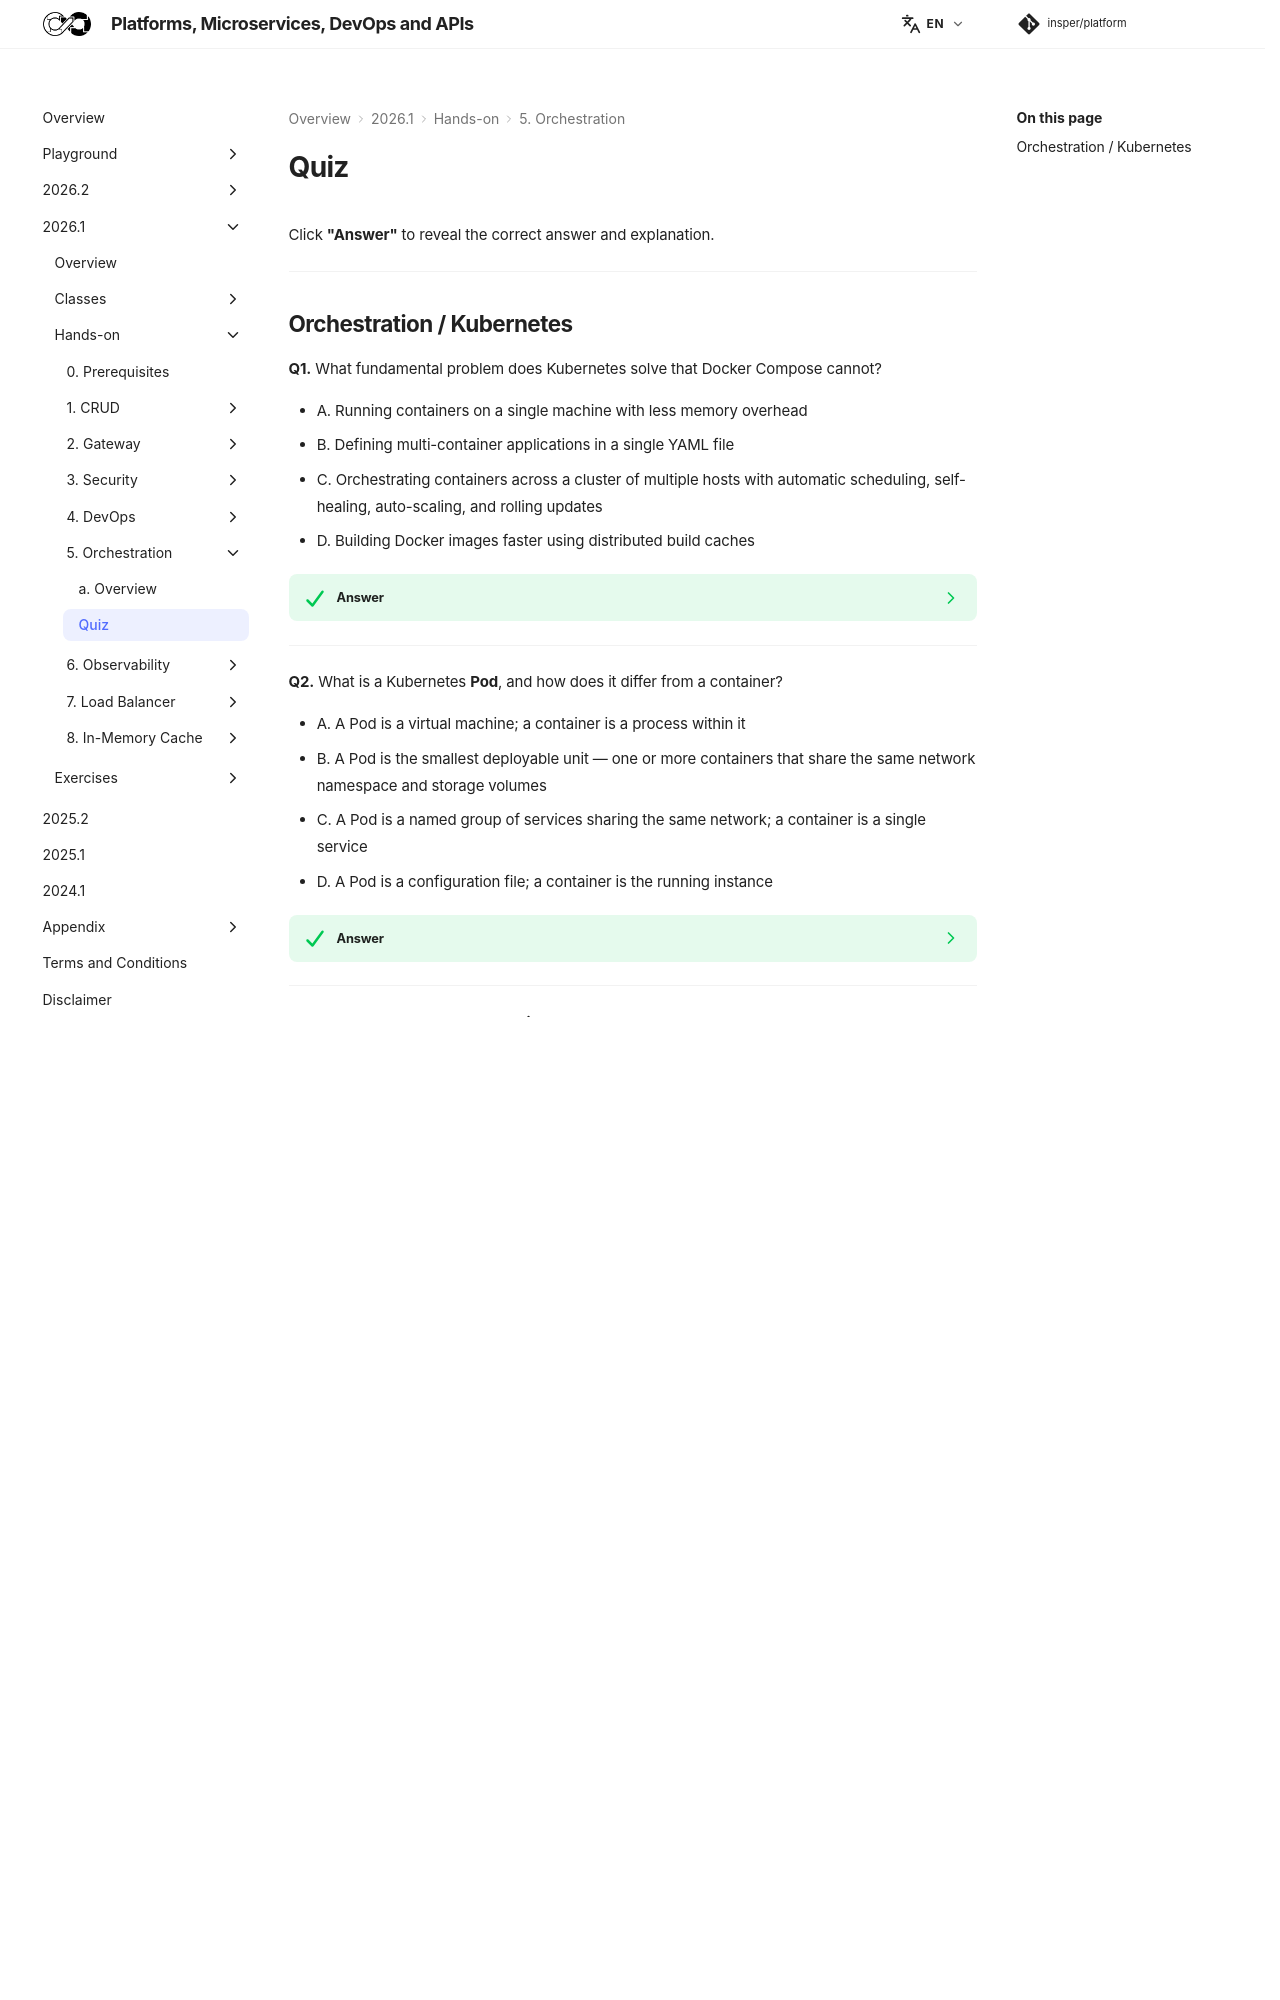

repository: Insper/platform · page: 2026.1/hands-on/5/quiz/index.html · generator: mkdocs

Click **"Answer"** to reveal the correct answer and explanation.

---

## Orchestration / Kubernetes

**Q1.** What fundamental problem does Kubernetes solve that Docker Compose cannot?

- A. Running containers on a single machine with less memory overhead
- B. Defining multi-container applications in a single YAML file
- C. Orchestrating containers across a cluster of multiple hosts with automatic scheduling, self-healing, auto-scaling, and rolling updates
- D. Building Docker images faster using distributed build caches

??? success "Answer"
    **C — Multi-host orchestration with self-healing and auto-scaling.**

    Docker Compose manages a single machine. Kubernetes spans a cluster of nodes, automatically places containers on healthy nodes, restarts failed containers, scales replicas up and down based on CPU/memory metrics, and performs rolling deployments with zero downtime — none of which Compose supports natively.

---

**Q2.** What is a Kubernetes **Pod**, and how does it differ from a container?

- A. A Pod is a virtual machine; a container is a process within it
- B. A Pod is the smallest deployable unit — one or more containers that share the same network namespace and storage volumes
- C. A Pod is a named group of services sharing the same network; a container is a single service
- D. A Pod is a configuration file; a container is the running instance

??? success "Answer"
    **B — Smallest deployable unit; shared network + storage.**

    Kubernetes never manages containers directly — it manages Pods. A Pod typically contains one container (the application), but may include sidecar containers (log forwarder, service mesh proxy) that share the same `localhost` network and mounted volumes. All containers in a Pod start and stop together.

---

**Q3.** What does a Kubernetes **Service** resource do?

- A. It defines the Docker image and replica count for a deployment
- B. It monitors Pod health and restarts failing containers
- C. It exposes a set of Pods with a stable DNS name and virtual IP, providing load balancing across all matching replicas
- D. It stores secrets and configuration values for the application

??? success "Answer"
    **C — Stable DNS + load balancing across Pod replicas.**

    Pods are ephemeral — they get new IP addresses on every restart. A Service provides a stable `ClusterIP` and DNS name that always routes to healthy Pods matching its label selector. Other services call `account-service:8080` without knowing which Pod (or how many) are behind it.

---

**Q4.** What does `kubectl apply -f k8s.yaml` do, and how is it different from `kubectl create`?

- A. `apply` creates resources; `create` updates them
- B. `apply` is declarative — it creates or updates resources to match the desired state in the file; `create` only creates new resources and fails if they already exist
- C. `apply` validates syntax without applying changes; `create` applies immediately
- D. They are identical — the names are historical aliases

??? success "Answer"
    **B — `apply` is declarative (create or update); `create` only creates.**

    `kubectl apply` is idempotent: run it 10 times with the same file and the cluster state is the same. It creates the resource if it doesn't exist, or patches it if it does. `kubectl create` fails if the resource already exists — suitable for one-time creation, not for continuous delivery.

---

**Q5.** When would you choose **Minikube** over a cloud-managed Kubernetes cluster?

- A. When you need to run workloads across multiple availability zones
- B. When your application requires more than 100 GB of RAM
- C. For local development and testing — Minikube runs a single-node cluster on your laptop with no cloud cost, ideal for learning and validating manifests before production
- D. When regulatory requirements prohibit using cloud providers

??? success "Answer"
    **C — Local development and testing.**
